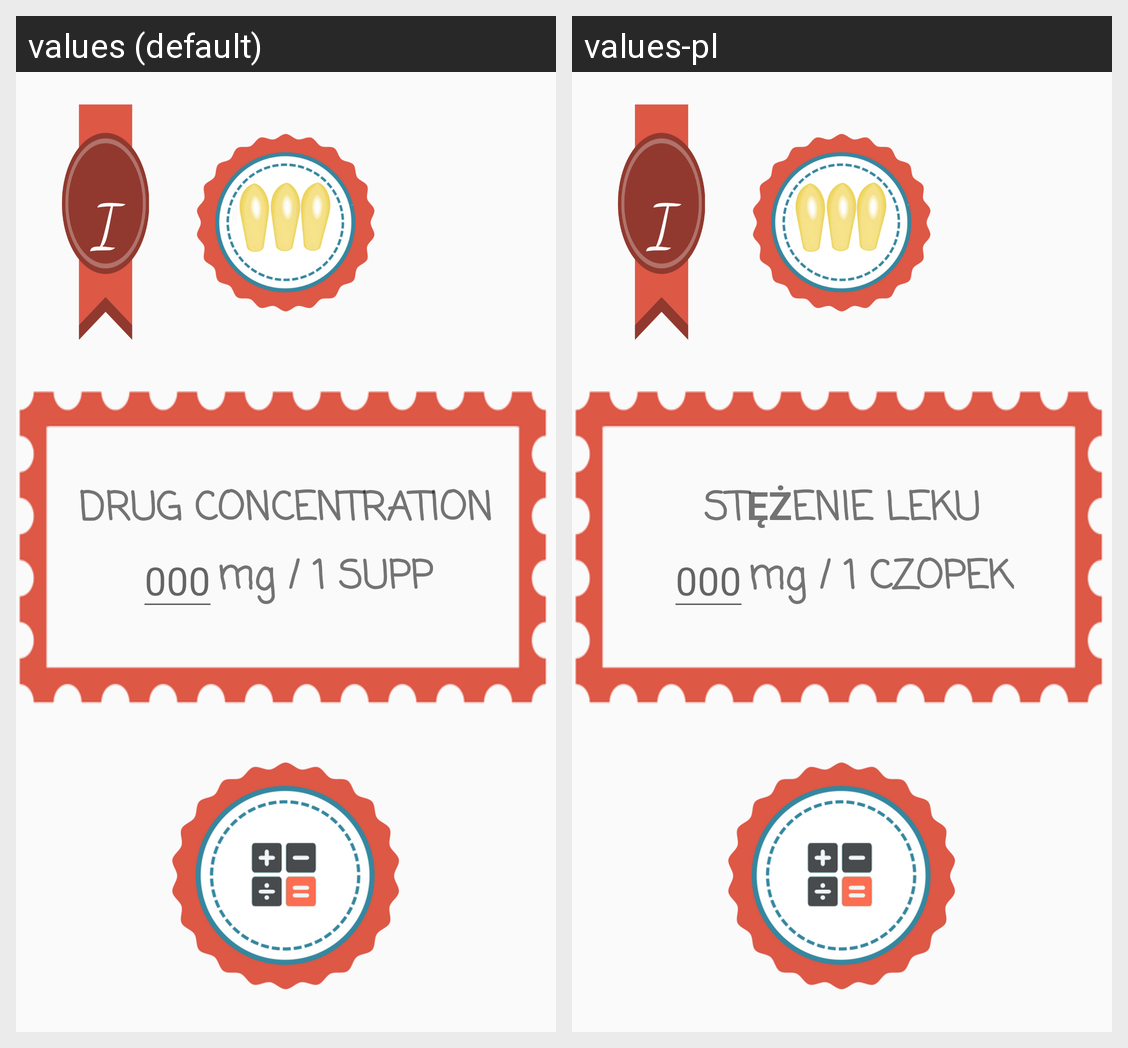

This grid shows one Android layout under two languages. Give, for every string resource on the screen, its name, the default text and each shown locale's text.
Android screen res/layout/activity_ibuprofen_calculation_supp.xml rendered under 2 locales, left to right: values (default), values-pl. Device: Nexus 5 (rendered at 1080×1920; each locale shown at half size, 540×960, under a caption strip naming it); theme AppTheme.
Strings drawn on this screen, with the default value and each locale's value (text and hints the layout hard-codes, and strings that could not be matched under every locale, appear in the picture but are not listed):

drug_concentration
  values: DRUG CONCENTRATION
  values-pl: STĘŻENIE LEKU

mg_1_supp
  values: mg / 1 SUPP
  values-pl: mg / 1 CZOPEK
